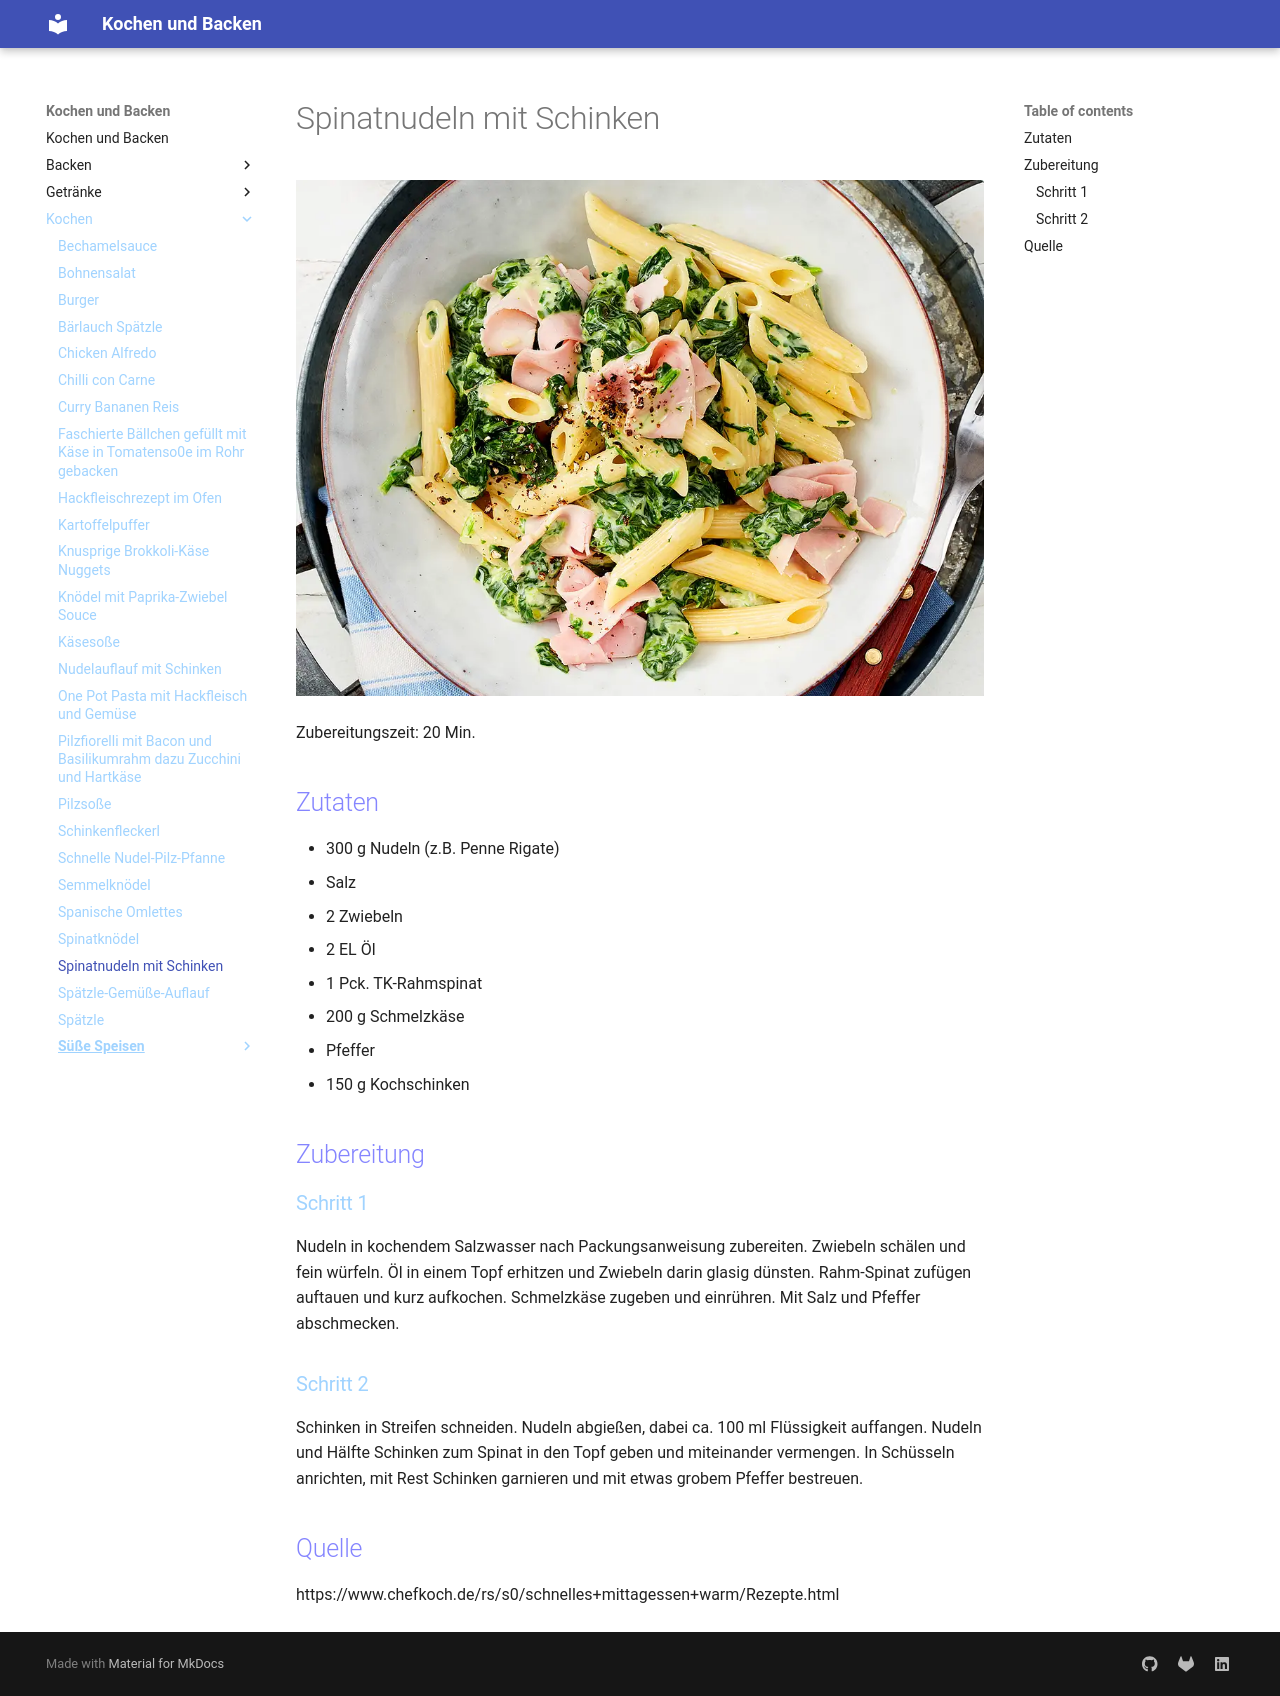

repository: Hinotori91/Kochen-und-Backen · page: Kochen/Spinatnudeln_mit_Schinken/index.html · generator: mkdocs

# Spinatnudeln mit Schinken
![Spinatnudeln](img/schnelle-spinatnudeln-mit-schinken-f9978202,id=6cb9a91a,b=lecker,w=980,rm=sk.webp)

Zubereitungszeit: 20 Min.

## Zutaten
- 300 g Nudeln (z.B. Penne Rigate)
- Salz
- 2 Zwiebeln
- 2 EL Öl
- 1 Pck. TK-Rahmspinat
- 200 g Schmelzkäse
- Pfeffer
- 150 g Kochschinken 

## Zubereitung
### Schritt 1
Nudeln in kochendem Salzwasser nach Packungsanweisung zubereiten. Zwiebeln schälen und fein würfeln. Öl in einem Topf erhitzen und Zwiebeln darin glasig dünsten. Rahm-Spinat zufügen auftauen und kurz aufkochen. Schmelzkäse zugeben und einrühren. Mit Salz und Pfeffer abschmecken.

### Schritt 2
Schinken in Streifen schneiden. Nudeln abgießen, dabei ca. 100 ml Flüssigkeit auffangen. Nudeln und Hälfte Schinken zum Spinat in den Topf geben und miteinander vermengen. In Schüsseln anrichten, mit Rest Schinken garnieren und mit etwas grobem Pfeffer bestreuen.

## Quelle
https://www.chefkoch.de/rs/s0/schnelles+mittagessen+warm/Rezepte.html
